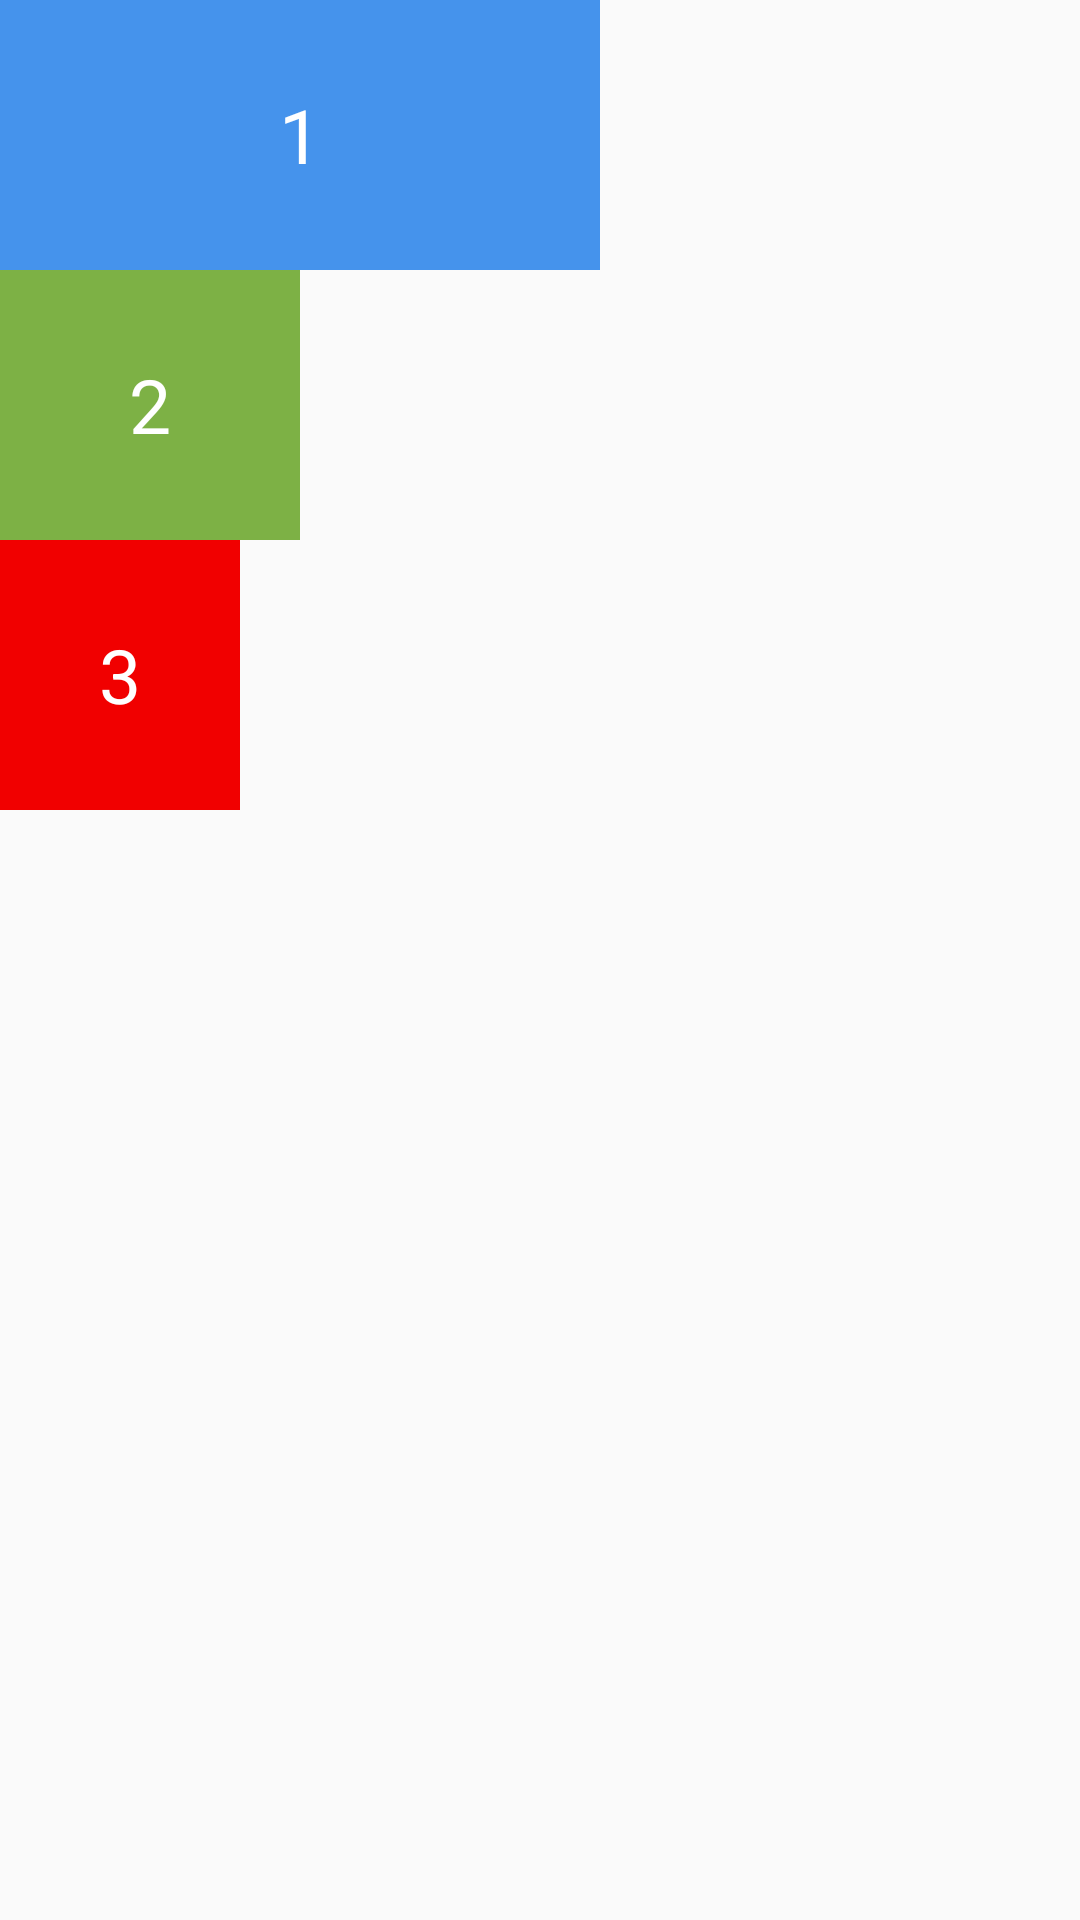

Android layout source for this screen:
<!-- AndroidManifest.xml: application theme AppTheme -->
<!-- res/layout/linearlayout_test.xml -->
<?xml version="1.0" encoding="utf-8"?>
<LinearLayout xmlns:android="http://schemas.android.com/apk/res/android"
    android:layout_width="match_parent"
    android:layout_height="match_parent"
    android:orientation="vertical">

    <TextView
        android:layout_width="200dp"
        android:layout_height="90dp"
        android:background="#4593EC"
        android:gravity="center"
        android:text="1"
        android:textColor="#ffffff"
        android:textSize="25sp" />

    <TextView
        android:layout_width="100dp"
        android:layout_height="90dp"
        android:background="#7DB145"
        android:gravity="center"
        android:text="2"
        android:textColor="#ffffff"
        android:textSize="25sp" />

    <TextView
        android:layout_width="80dp"
        android:layout_height="90dp"
        android:background="#F10000"
        android:gravity="center"
        android:text="3"
        android:textColor="#ffffff"
        android:textSize="25sp" />
</LinearLayout>
<!-- resources referenced by this layout -->
<resources>
  <style name="AppTheme" parent="Theme.AppCompat.Light.DarkActionBar">
          
          <item name="colorPrimary">@color/colorPrimary</item>
          <item name="colorPrimaryDark">@color/colorPrimaryDark</item>
          <item name="colorAccent">@color/colorAccent</item>
      </style>
  <color name="colorPrimary">#008577</color>
  <color name="colorPrimaryDark">#00574B</color>
  <color name="colorAccent">#D81B60</color>
</resources>
